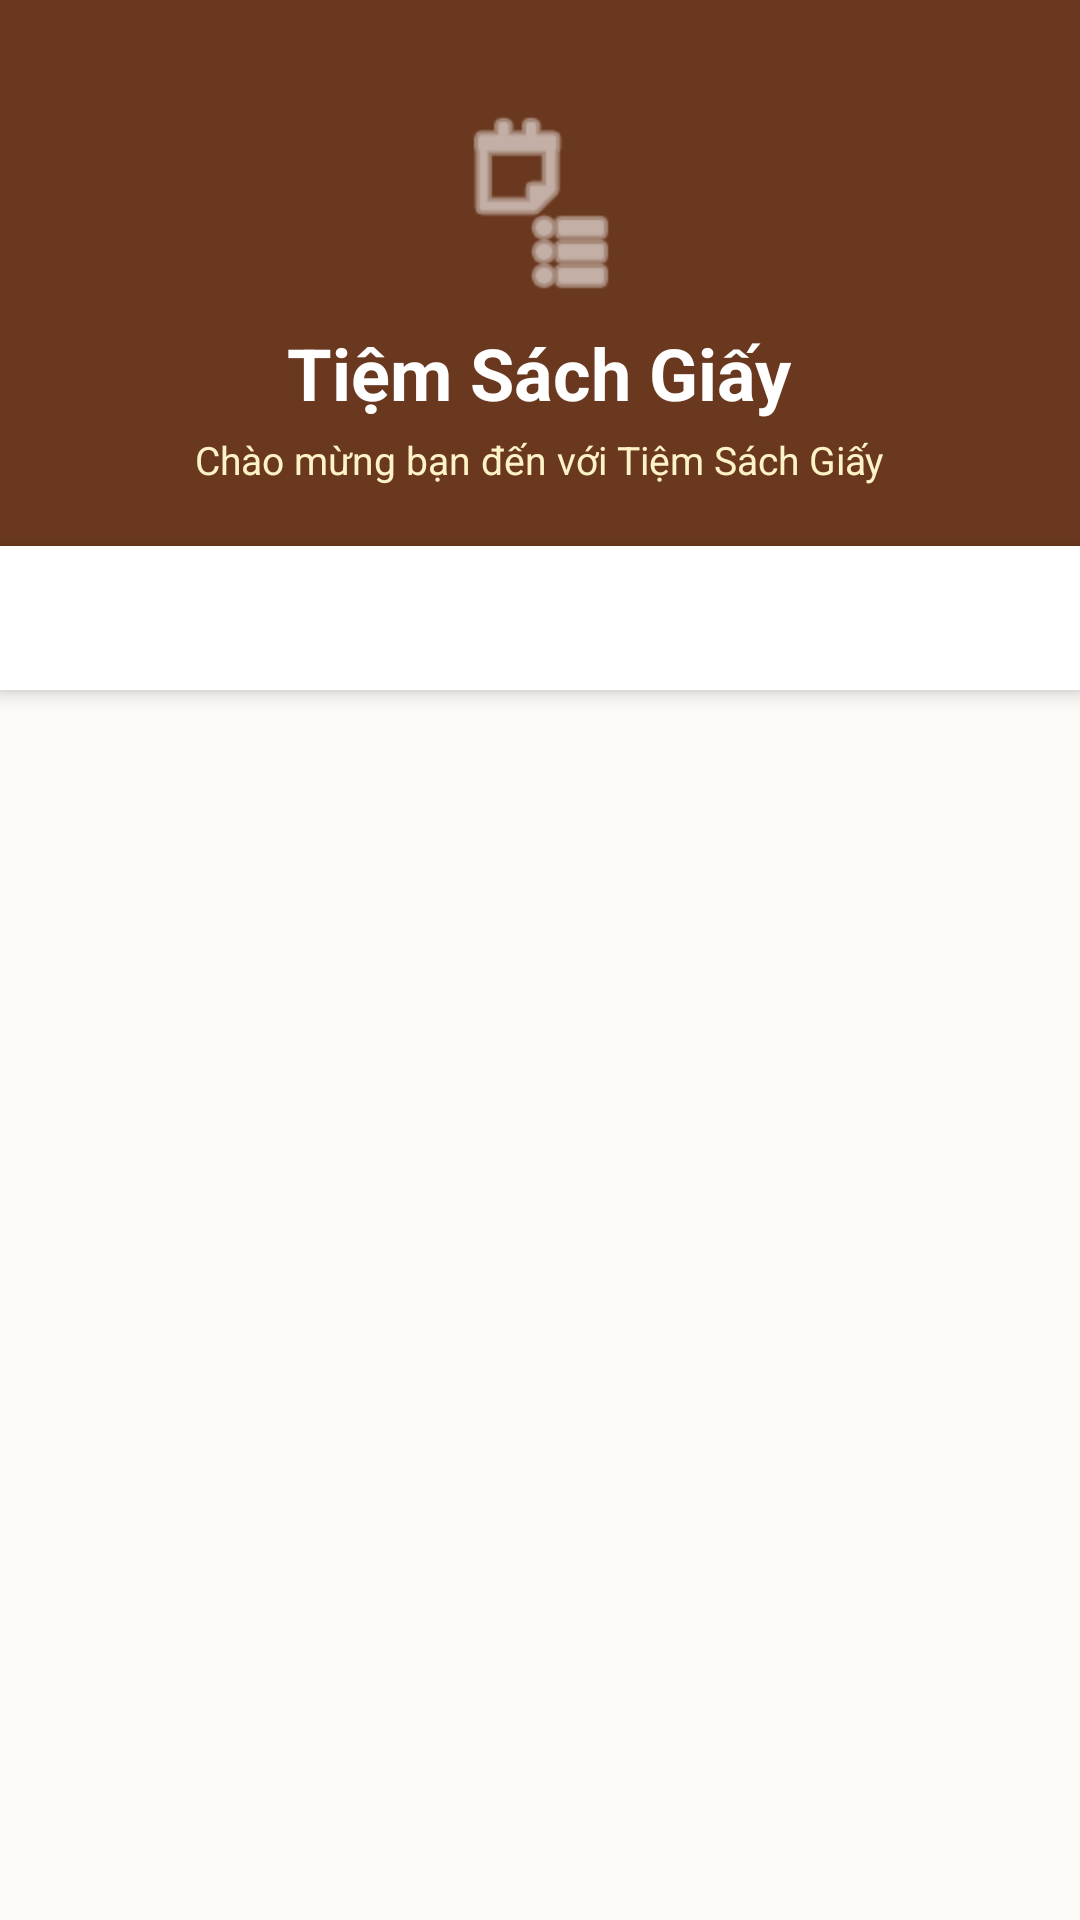

This screen was rendered from an Android layout file. Write that file and the resources it references.
<!-- AndroidManifest.xml: application theme Theme.TiemSachGiay -->
<!-- res/layout/activity_login.xml -->
<?xml version="1.0" encoding="utf-8"?>
<LinearLayout xmlns:android="http://schemas.android.com/apk/res/android"
    xmlns:app="http://schemas.android.com/apk/res-auto"
    xmlns:tools="http://schemas.android.com/tools"
    android:id="@+id/login_layout"
    android:layout_width="match_parent"
    android:layout_height="match_parent"
    android:background="@color/bg_paper"
    android:orientation="vertical"
    tools:context=".LoginActivity">

    
    <LinearLayout
        android:layout_width="match_parent"
        android:layout_height="wrap_content"
        android:background="@color/primary_book"
        android:gravity="center"
        android:orientation="vertical"
        android:paddingTop="36dp"
        android:paddingBottom="20dp">

        <ImageView
            android:layout_width="64dp"
            android:layout_height="64dp"
            android:contentDescription="@string/app_name"
            android:src="@android:drawable/ic_menu_agenda"
            app:tint="@color/white" />

        <TextView
            android:layout_width="wrap_content"
            android:layout_height="wrap_content"
            android:layout_marginTop="8dp"
            android:text="@string/app_name"
            android:textColor="@color/white"
            android:textSize="24sp"
            android:textStyle="bold" />

        <TextView
            android:layout_width="wrap_content"
            android:layout_height="wrap_content"
            android:layout_marginTop="4dp"
            android:text="@string/subtitle_app"
            android:textColor="@color/accent_warm_light"
            android:textSize="13sp" />

    </LinearLayout>

    
    <com.google.android.material.tabs.TabLayout
        android:id="@+id/tab_layout_auth"
        android:layout_width="match_parent"
        android:layout_height="wrap_content"
        android:background="@color/white"
        android:elevation="4dp"
        app:tabIndicatorColor="@color/primary_book"
        app:tabIndicatorHeight="3dp"
        app:tabMode="fixed"
        app:tabSelectedTextColor="@color/primary_book"
        app:tabTextColor="@color/text_secondary" />

    
    <androidx.viewpager2.widget.ViewPager2
        android:id="@+id/view_pager_auth"
        android:layout_width="match_parent"
        android:layout_height="0dp"
        android:layout_weight="1" />

</LinearLayout>
<!-- resources referenced by this layout -->
<resources>
  <color name="accent_warm_light">#FEF3C7</color>
  <color name="bg_paper">#FDFBF7</color>
  <color name="primary_book">#6A381F</color>
  <color name="text_secondary">#786A60</color>
  <color name="white">#FFFFFFFF</color>
  <string name="app_name">Tiệm Sách Giấy</string>
  <string name="subtitle_app">Chào mừng bạn đến với Tiệm Sách Giấy</string>
  <style name="Theme.TiemSachGiay" parent="Base.Theme.TiemSachGiay" />
  <style name="Base.Theme.TiemSachGiay" parent="Theme.Material3.DayNight.NoActionBar">
          
          
      </style>
</resources>
